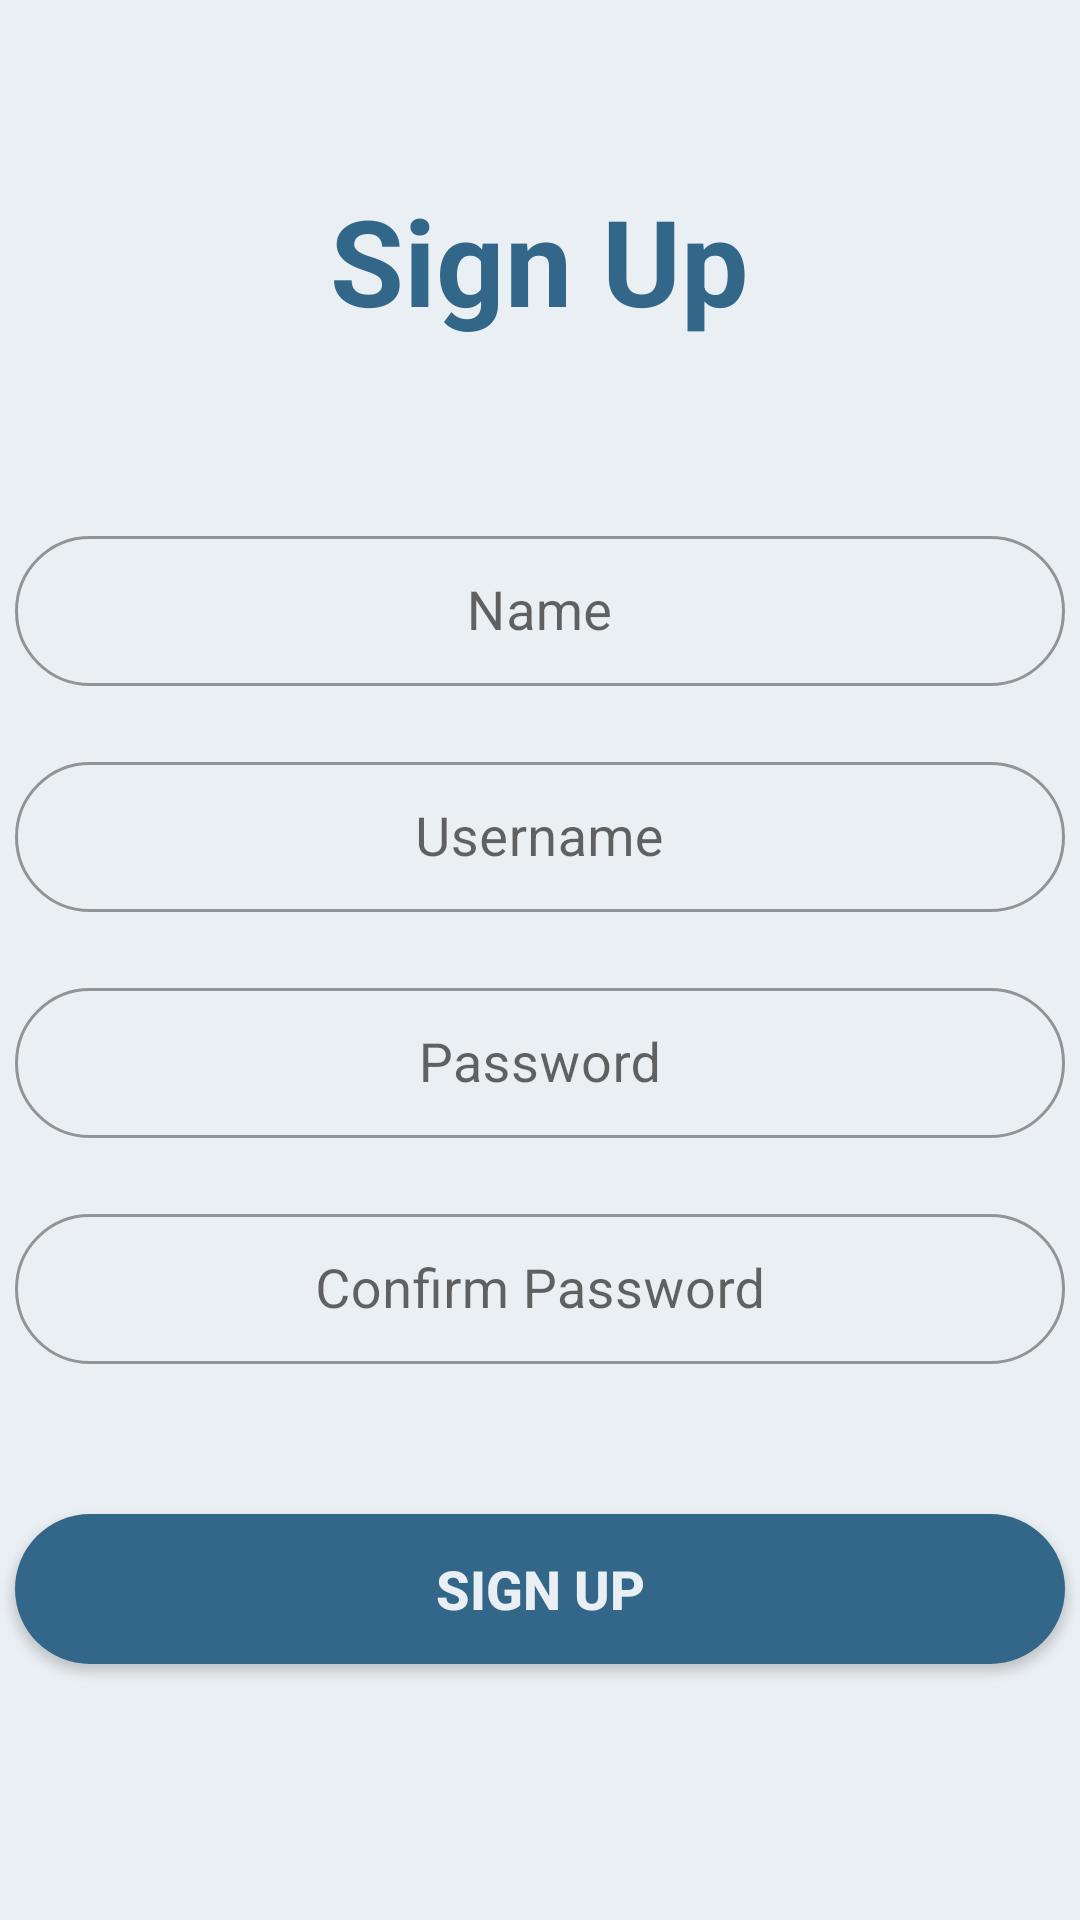

Produce the Android XML layout that renders to this screen, including the resource entries it uses.
<!-- AndroidManifest.xml: application theme Theme.Coupons -->
<!-- res/layout/activity_user_sign_up.xml -->
<?xml version="1.0" encoding="utf-8"?>
<LinearLayout xmlns:android="http://schemas.android.com/apk/res/android"
    android:layout_width="match_parent"
    android:layout_height="match_parent"
    xmlns:app="http://schemas.android.com/apk/res-auto"
    android:background="@color/BackgroundColor"
    android:gravity="center_horizontal"
    android:orientation="vertical">

    <TextView
        android:layout_width="wrap_content"
        android:layout_height="wrap_content"
        android:layout_marginTop="60dp"
        android:text="Sign Up"
        android:textColor="@color/FirstColor"
        android:textSize="40dp"
        android:textStyle="bold" />

    <com.google.android.material.textfield.TextInputLayout
        style="@style/Widget.MaterialComponents.TextInputLayout.OutlinedBox"
        android:layout_width="match_parent"
        android:layout_height="wrap_content"
        android:layout_marginTop="60dp"
        android:layout_centerInParent="true"
        app:boxCornerRadiusBottomEnd="200dp"
        app:boxCornerRadiusBottomStart="200dp"
        app:boxCornerRadiusTopEnd="200dp"
        app:boxCornerRadiusTopStart="200dp">

        <com.google.android.material.textfield.TextInputEditText
            android:id="@+id/userFullName"
            android:layout_width="350dp"
            android:layout_height="50dp"
            android:layout_gravity="center"
            android:gravity="center"
            android:hint="Name"
            android:inputType="textPersonName"
            android:padding="15dp"
            android:textColor="@color/SecondColor"
            android:textSize="18sp" />
    </com.google.android.material.textfield.TextInputLayout>

    <com.google.android.material.textfield.TextInputLayout
        style="@style/Widget.MaterialComponents.TextInputLayout.OutlinedBox"
        android:layout_width="match_parent"
        android:layout_height="wrap_content"
        android:layout_marginTop="20dp"
        android:layout_centerInParent="true"
        app:boxCornerRadiusBottomEnd="200dp"
        app:boxCornerRadiusBottomStart="200dp"
        app:boxCornerRadiusTopEnd="200dp"
        app:boxCornerRadiusTopStart="200dp">

        <com.google.android.material.textfield.TextInputEditText
            android:id="@+id/userUsername"
            android:layout_width="350dp"
            android:layout_height="50dp"
            android:layout_gravity="center"
            android:gravity="center"
            android:hint="Username"
            android:inputType="textPersonName"
            android:padding="15dp"
            android:textColor="@color/SecondColor"
            android:textSize="18sp" />
    </com.google.android.material.textfield.TextInputLayout>
    <com.google.android.material.textfield.TextInputLayout
        style="@style/Widget.MaterialComponents.TextInputLayout.OutlinedBox"
        android:layout_width="match_parent"
        android:layout_height="wrap_content"
        android:layout_marginTop="20dp"
        android:layout_centerInParent="true"
        app:boxCornerRadiusBottomEnd="200dp"
        app:boxCornerRadiusBottomStart="200dp"
        app:boxCornerRadiusTopEnd="200dp"
        app:boxCornerRadiusTopStart="200dp">

        <com.google.android.material.textfield.TextInputEditText
            android:id="@+id/userPassword"
            android:layout_width="350dp"
            android:layout_height="50dp"
            android:layout_gravity="center"
            android:gravity="center"
            android:hint="Password"
            android:inputType="textPassword"
            android:padding="15dp"
            android:textColor="@color/SecondColor"
            android:textSize="18sp" />
    </com.google.android.material.textfield.TextInputLayout>
    <com.google.android.material.textfield.TextInputLayout
        style="@style/Widget.MaterialComponents.TextInputLayout.OutlinedBox"
        android:layout_width="match_parent"
        android:layout_height="wrap_content"
        android:layout_marginTop="20dp"
        android:layout_centerInParent="true"
        app:boxCornerRadiusBottomEnd="200dp"
        app:boxCornerRadiusBottomStart="200dp"
        app:boxCornerRadiusTopEnd="200dp"
        app:boxCornerRadiusTopStart="200dp">

        <com.google.android.material.textfield.TextInputEditText
            android:id="@+id/userPassword2"
            android:layout_width="350dp"
            android:layout_height="50dp"
            android:layout_gravity="center"
            android:gravity="center"
            android:hint="Confirm Password"
            android:inputType="textPassword"
            android:padding="15dp"
            android:textColor="@color/SecondColor"
            android:textSize="18sp" />
    </com.google.android.material.textfield.TextInputLayout>

    <Button
        android:id="@+id/userSignUp"
        android:layout_width="350dp"
        android:layout_height="50dp"
        android:layout_marginTop="50dp"
        android:background="@drawable/forms_button"
        android:text="Sign Up"
        android:textColor="@color/BackgroundColor"
        android:textSize="18dp"
        android:textStyle="bold" />
</LinearLayout>
<!-- resources referenced by this layout -->
<resources>
  <color name="BackgroundColor">#EAEFF3</color>
  <color name="FirstColor">#33678A</color>
  <color name="SecondColor">#78A6C9</color>
  <!-- drawable forms_button (drawable) -->
  <?xml version="1.0" encoding="utf-8"?>
  <shape xmlns:android="http://schemas.android.com/apk/res/android">
      <corners  android:radius="200dp"/>
      <solid android:color="@color/FirstColor"/>
  </shape>
  <style name="Theme.Coupons" parent="Theme.MaterialComponents.DayNight.NoActionBar">
          
          <item name="colorPrimary">@color/ThirdColor</item>
          <item name="colorPrimaryVariant">@color/primary</item>
          <item name="colorOnPrimary">@color/white</item>
          
          <item name="colorSecondary">@color/teal_200</item>
          <item name="colorSecondaryVariant">@color/teal_700</item>
          <item name="colorOnSecondary">@color/black</item>
          
          <item name="android:statusBarColor" tools:targetApi="l">?attr/colorPrimaryVariant</item>
          
      </style>
  <color name="ThirdColor">#EE5872</color>
  <color name="primary">#33678a</color>
  <color name="white">#FFFFFFFF</color>
  <color name="teal_200">#FF03DAC5</color>
  <color name="teal_700">#FF018786</color>
  <color name="black">#FF000000</color>
</resources>
